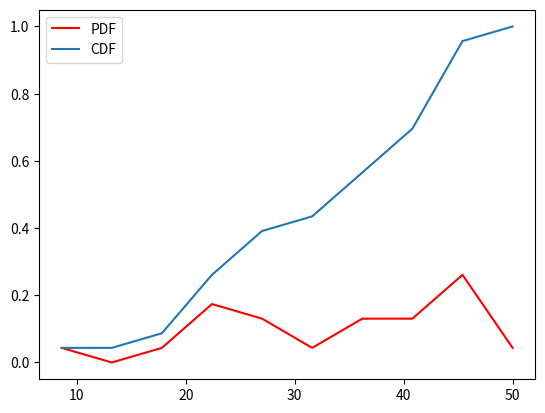

Python code for this plot:
import csv
import time
import datetime
import pandas as pd
import numpy as np
from dateutil.parser import parse
import matplotlib.pyplot as plt

class Vehicle:
    def __init__(self, id, dev_id, type, duration, distance, start, end, modified, month, hour, 
    day_week, council_start, council_end, year, census_start, census_end, start_central, end_central):
        self.id = id
        self.dev_id = dev_id
        self.type = type
        self.duration = duration
        self.distance = distance
        self.start = start
        self.end = end
        self.modified = modified
        self.month = month
        self.hour = hour
        self.day_week = day_week
        self.council_start = council_start
        self.council_end = council_end
        self.year = year 
        self.census_start = census_start
        self.census_end = census_end
        self.start_central = start_central
        self.end_central = end_central
        self.datetime = None #Will be overwritten later

class Vehicle_Collection:
    def __init__(self, dev_id, type):
        self.dev_id = dev_id
        self.type = type
        self.trip_list = []
        self.duration_seconds = None #Will be overwritten later
        self.usage_times = None #Will be overwritten later

def row_to_obj(row):
    return Vehicle(row[0], row[1], row[2], row[3], row[4], row[5], row[6], row[7], row[8], 
    row[9], row[10], row[11], row[12], row[13], row[14], row[15], row[16], row[17])

def collection_list_update(collection_list, veh_object):
    for collection in collection_list:
        if collection.dev_id == veh_object.dev_id:
            collection.trip_list.append(veh_object)
            break
    else:
        collection_new = Vehicle_Collection(veh_object.dev_id, veh_object.type)
        collection_new.trip_list.append(veh_object)
        collection_list = np.append(collection_list, collection_new)
        #collection_list.append(collection_new)
    return collection_list

def parse_csv():
    filename = "scooter_data.csv"
    fields = []
    collection_list = np.array([])
    with open(filename, 'r') as csvfile:
        csvreader = csv.reader(csvfile)
        fields = next(csvreader)
        start = time.time()
        for row in csvreader:
            veh = row_to_obj(row)
            collection_list = collection_list_update(collection_list, veh) 
            if (csvreader.line_num % 1000) == 0:
                end = time.time()
                print("No. : %d"%(csvreader.line_num))
                print("Time for add: ", (end-start), "sec")
                print("Length of np array: ", collection_list.size)
                start = time.time()  
    return collection_list

def sort_collection(collection_list):
    for collection in collection_list:
        trip_list = collection.trip_list
        for trip in trip_list:
            date_string = trip.start
            trip.datetime = parse(date_string, dayfirst=False)
        trip_list.sort(key=lambda x: x.datetime)
        collection.trip_list = trip_list
    return collection_list

#Only use on sorted lists
def duration_seconds(collection_list):
    for collection in collection_list:
        trip_list = collection.trip_list
        start_time = trip_list[0].datetime
        final_time = trip_list[-1].datetime
        duration = final_time - start_time
        duration_seconds = duration.total_seconds()
        collection.duration_seconds = duration_seconds
    return collection_list

def usage_times(collection_list):
    for collection in collection_list:
        trip_list = collection.trip_list
        collection.usage_times = len(trip_list)
    return collection_list

#Call on list of Vehicle_Collection before exporting to csv + plotting
def organize_data(collection_list):
    collection_list = sort_collection(collection_list)
    collection_list = duration_seconds(collection_list)
    collection_list = usage_times(collection_list)

    return collection_list

def cdf_usage_times(collection_list):
    usage_list = []
    for collection in collection_list:
        usage_list.append(collection.usage_times)
    count, bins_count = np.histogram(usage_list, bins=10)
    pdf = count / sum(count)
    cdf = np.cumsum(pdf)
    plt.plot(bins_count[1:], pdf, color="red", label="PDF")
    plt.plot(bins_count[1:], cdf, label="CDF")
    plt.legend()
    plt.savefig('usage_times_cdf.png')

if __name__ == "__main__":
    #test_list = parse_csv()
    Vehicle1 = Vehicle(1, 1, 1, 1, 1, '05/29/2020 02:15:00 AM', 1, 1, 1, 1, 1, 1, 1, 1, 1, 1, 1, 1)
    Vehicle2 = Vehicle(1, 1, 1, 1, 1, '04/18/2020 05:15:00 AM', 1, 1, 1, 1, 1, 1, 1, 1, 1, 1, 1, 1)
    Vehicle3 = Vehicle(1, 1, 1, 1, 1, '04/18/2020 05:00:00 AM', 1, 1, 1, 1, 1, 1, 1, 1, 1, 1, 1, 1)
    Vehicle4 = Vehicle(1, 1, 1, 1, 1, '03/29/2020 02:15:00 AM', 1, 1, 1, 1, 1, 1, 1, 1, 1, 1, 1, 1)
    Vehicle5 = Vehicle(1, 1, 1, 1, 1, '05/18/2020 05:15:00 AM', 1, 1, 1, 1, 1, 1, 1, 1, 1, 1, 1, 1)
    Vehicle6 = Vehicle(1, 1, 1, 1, 1, '04/18/2020 05:00:00 AM', 1, 1, 1, 1, 1, 1, 1, 1, 1, 1, 1, 1)
    col_test = Vehicle_Collection(1, 1)
    col_test.trip_list = [Vehicle1, Vehicle2, Vehicle3]
    col_test_2 = Vehicle_Collection(1,1)
    col_test_2.trip_list = [Vehicle4, Vehicle5, Vehicle6]
    test_list = [col_test, col_test_2]

    col1 = Vehicle_Collection(1,1)
    col2 = Vehicle_Collection(1,1)
    col3 = Vehicle_Collection(1,1)
    col4 = Vehicle_Collection(1,1)
    col5 = Vehicle_Collection(1,1)
    col6 = Vehicle_Collection(1,1)
    col7 = Vehicle_Collection(1,1)
    col8 = Vehicle_Collection(1,1)
    col9 = Vehicle_Collection(1,1)    
    col10 = Vehicle_Collection(1,1)
    col11 = Vehicle_Collection(1,1)
    col12 = Vehicle_Collection(1,1)
    col13 = Vehicle_Collection(1,1)
    col14 = Vehicle_Collection(1,1)
    col16 = Vehicle_Collection(1,1)
    col15 = Vehicle_Collection(1,1)
    col17 = Vehicle_Collection(1,1)
    col18 = Vehicle_Collection(1,1)
    col19 = Vehicle_Collection(1,1)
    col20 = Vehicle_Collection(1,1)
    col21 = Vehicle_Collection(1,1)
    col22 = Vehicle_Collection(1,1)
    col23 = Vehicle_Collection(1,1)

    col1.usage_times = 42
    col2.usage_times = 43
    col3.usage_times = 45
    col4.usage_times = 20
    col5.usage_times = 25
    col6.usage_times = 36
    col7.usage_times = 50
    col8.usage_times = 42
    col9.usage_times = 33
    col10.usage_times = 44
    col11.usage_times = 28
    col12.usage_times = 40
    col13.usage_times = 4
    col14.usage_times = 39
    col15.usage_times = 43
    col16.usage_times = 25
    col17.usage_times = 34
    col18.usage_times = 37
    col19.usage_times = 21
    col20.usage_times = 16
    col21.usage_times = 18
    col22.usage_times = 23
    col23.usage_times = 20

    test_col = [col1, col2, col3, col4, col5, col6, col7, col8, col9, col10,
    col11, col12, col13, col14, col15, col16, col17, col18, col19, col20, col21, col22, col23]
    cdf_usage_times(test_col)


    #new_list = organize_data(test_list)

    print("yay")
